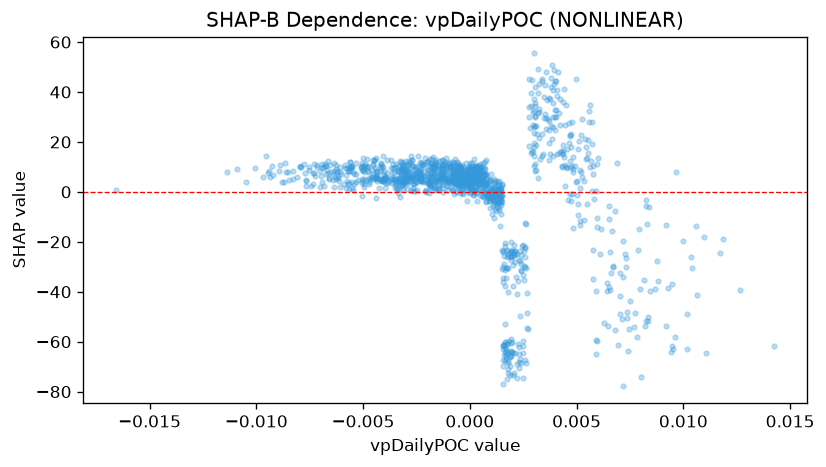

The table this chart was drawn from, first rows:
feature_value, shap_value
-0.004399, 8.538
-0.001042, 11.54
0.003358, 23.23
0.003729, 19.62
0.003539, 31.11
-0.001429, 9.011
6.932158430572599e-05, 8.843
-0.0006985, 6.976
-0.005532, 9.856
-0.001371, 9.016
0.0007383, 12.61
0.0004943, 6.034
0.005151, -11.73
0.006484, -53.85
0.001389, -4.475
-0.001439, 1.706
-0.002509, 9.523
-0.003361, 3.818
-0.001976, 12.55
-0.0006804, 8.604
-0.001359, 5.62
-0.003926, 5.886
-0.004605, 5.785
-0.0004785, 4.784
-0.001943, 6.27
-0.004533, 7.335
-0.001248, 0.02548
-0.002152, 6.514
0.00239, -31.34
-0.0001123, 5.46
0.0, 3.61
-0.001303, 7.959
0.001029, -3.115
-0.003684, 9.733
-0.001669, 10.58
0.001632, -37.55
-0.001108, 5.104
0.0, 2.652
0.0005387, 7.495
-0.000715, 13.11
0.002678, -40.66
-0.0005783, 2.723
-0.002789, 5.194
-0.001504, 10.85
-0.0004298, 7.69
-0.002892, 11.08
-0.00269, 6.144
-0.002557, 3.691
0.001155, 1.179
0.0001073, 6.3
0.005934, -10.31
0.002008, -29.27
-0.007279, 7.576
-0.009557, 14.44
-0.009223, 6.935
-0.002881, 8.67
-0.003866, 7.649
-0.0005681, 8.451
-0.001315, 9.734
-0.0006365, 3.897
... 1,254 more rows
